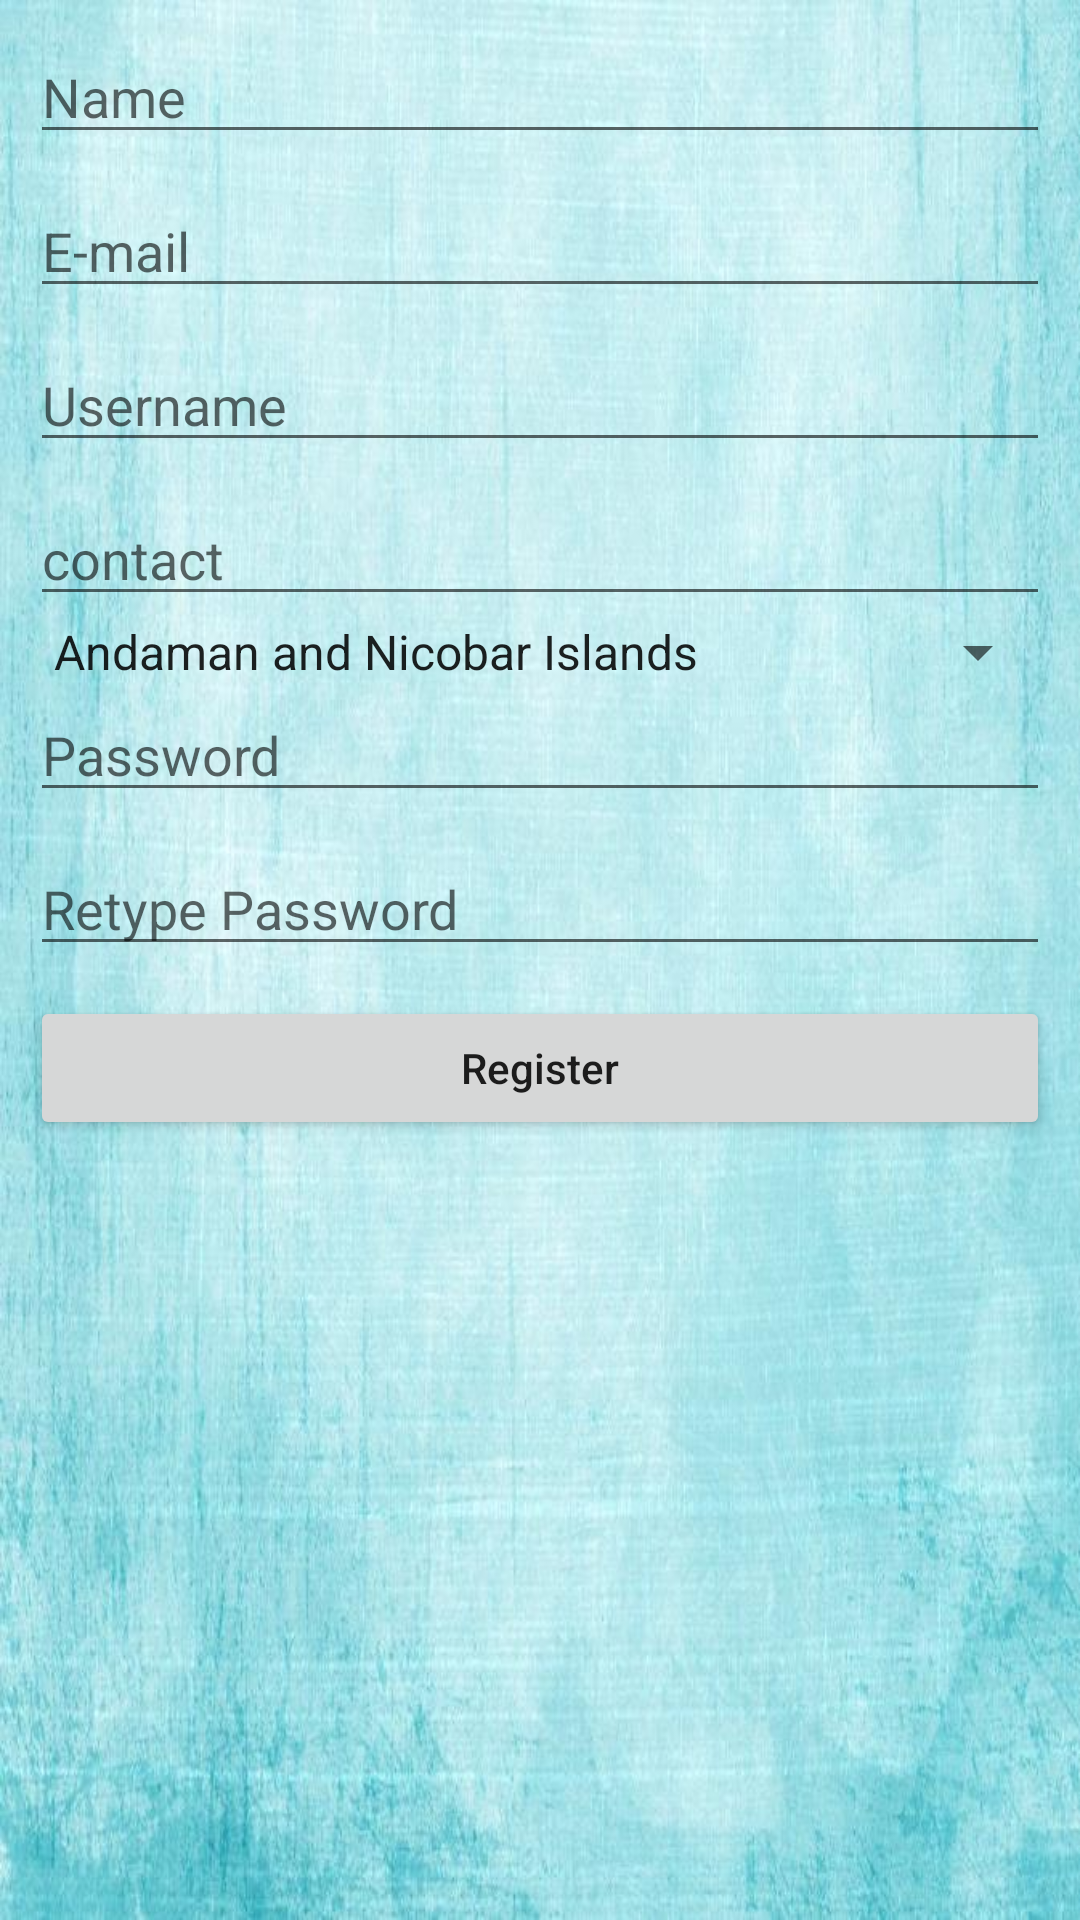

Produce the Android XML layout that renders to this screen, including the resource entries it uses.
<!-- AndroidManifest.xml: application theme AppTheme -->
<!-- res/layout/activity_register.xml -->
<?xml version="1.0" encoding="utf-8"?>
<LinearLayout xmlns:android="http://schemas.android.com/apk/res/android"
    android:layout_width="fill_parent"
    android:layout_height="fill_parent"
    xmlns:tools="http://schemas.android.com/tools"
    android:fillViewport="false"
    android:orientation="vertical"
    android:padding="10dp">


    <EditText
        android:id="@+id/etname"
        android:layout_width="match_parent"
        android:layout_marginBottom="10dp"
        android:hint="Name"
        android:maxLines="1"
        android:layout_height="wrap_content"/>

    <EditText
        android:id="@+id/etemail"
        android:layout_width="match_parent"
        android:inputType="textEmailAddress"
        android:layout_marginBottom="10dp"
        android:hint="E-mail"
        android:maxLines="1"
        android:layout_height="wrap_content"/>


    <EditText
        android:id="@+id/etusername"
        android:layout_width="match_parent"
        android:layout_marginBottom="10dp"
        android:hint="Username"
        android:maxLines="1"
        android:layout_height="wrap_content"/>


    <EditText
        android:layout_width="match_parent"
        android:layout_height="wrap_content"
        android:id="@+id/etcontact"
        android:hint="contact"
        android:inputType="number"
        android:layout_gravity="center_horizontal" />

    <Spinner
        android:layout_width="match_parent"
        android:layout_height="wrap_content"
        android:id="@+id/etloc"
        android:entries="@array/states"
        android:layout_gravity="center_horizontal" />

    <EditText
        android:id="@+id/etpassword"
        android:layout_width="match_parent"
        android:layout_height="wrap_content"
        android:layout_marginBottom="10dp"
        android:hint="Password"
        android:maxLines="1"
        android:inputType="textPassword"
        />

    <EditText
        android:id="@+id/etcon"
        android:layout_width="match_parent"
        android:layout_height="wrap_content"
        android:layout_marginBottom="10dp"
        android:maxLines="1"
        android:hint="Retype Password"
        android:inputType="textPassword"
        />


    <Button
        android:id="@+id/bregister"
        android:layout_width="match_parent"
        android:text="Register"
        android:inputType="phone"
        android:layout_height="wrap_content"/>

    <Space
        android:layout_width="match_parent"
        android:layout_height="wrap_content"
        android:layout_gravity="center_horizontal"/>

    <ProgressBar
        android:layout_width="wrap_content"
        android:layout_height="wrap_content"
        android:id="@+id/p1"
        android:visibility="gone"
        android:layout_gravity="center_horizontal"
        android:indeterminate="false"/>


</LinearLayout>
<!-- resources referenced by this layout -->
<resources>
  <string-array name="states">
          <item>Andaman and Nicobar Islands</item>
          <item>Andhra Pradesh</item>
          <item>Arunachal Pradesh</item>
          <item>Assam</item>
          <item>Bihar</item>
          <item>Chandigarh</item>
          <item>Chhattisgarh</item>
          <item>Dadra and Nagar Haveli</item>
          <item>Daman and Diu</item>
          <item>Delhi</item>
          <item>Goa</item>
          <item>Gujarat</item>
          <item>Haryana</item>
          <item>Himachal Pradesh</item>
          <item>Jammu and Kashmir</item>
          <item>Jharkhand</item>
          <item>Karnataka</item>
          <item>Kerala</item>
          <item>Lakshadweep</item>
          <item>Madhya Pradesh</item>
          <item>Maharashtra</item>
          <item>Manipur</item>
          <item>Meghalaya</item>
          <item>Mizoram</item>
          <item>Nagaland</item>
          <item>Orissa</item>
          <item>Pondicherry</item>
          <item>Punjab</item>
          <item>Rajasthan</item>
          <item>Sikkim</item>
          <item>Tamil Nadu</item>
          <item>Telangana</item>
          <item>Tripura</item>
          <item>Uttaranchal</item>
          <item>Uttar Pradesh</item>
          <item>West Bengal</item>
      </string-array>
  <style name="AppTheme" parent="Theme.AppCompat.Light.DarkActionBar">
          name="SplashTheme" parent="Theme.AppCompat.NoActionBar"&gt;
          <item name="android:windowBackground">@drawable/bg2</item>
          
          <item name="colorPrimary">@color/accent_material_light</item>
          <item name="colorPrimaryDark">@color/colorPrimaryDark</item>
          <item name="colorAccent">@color/colorAccent</item>
  
      </style>
  <!-- drawable bg2: jpg bitmap (drawable, 78693 bytes) -->
  <color name="colorPrimaryDark">#303F9F</color>
  <color name="colorAccent">#FF4081</color>
</resources>
